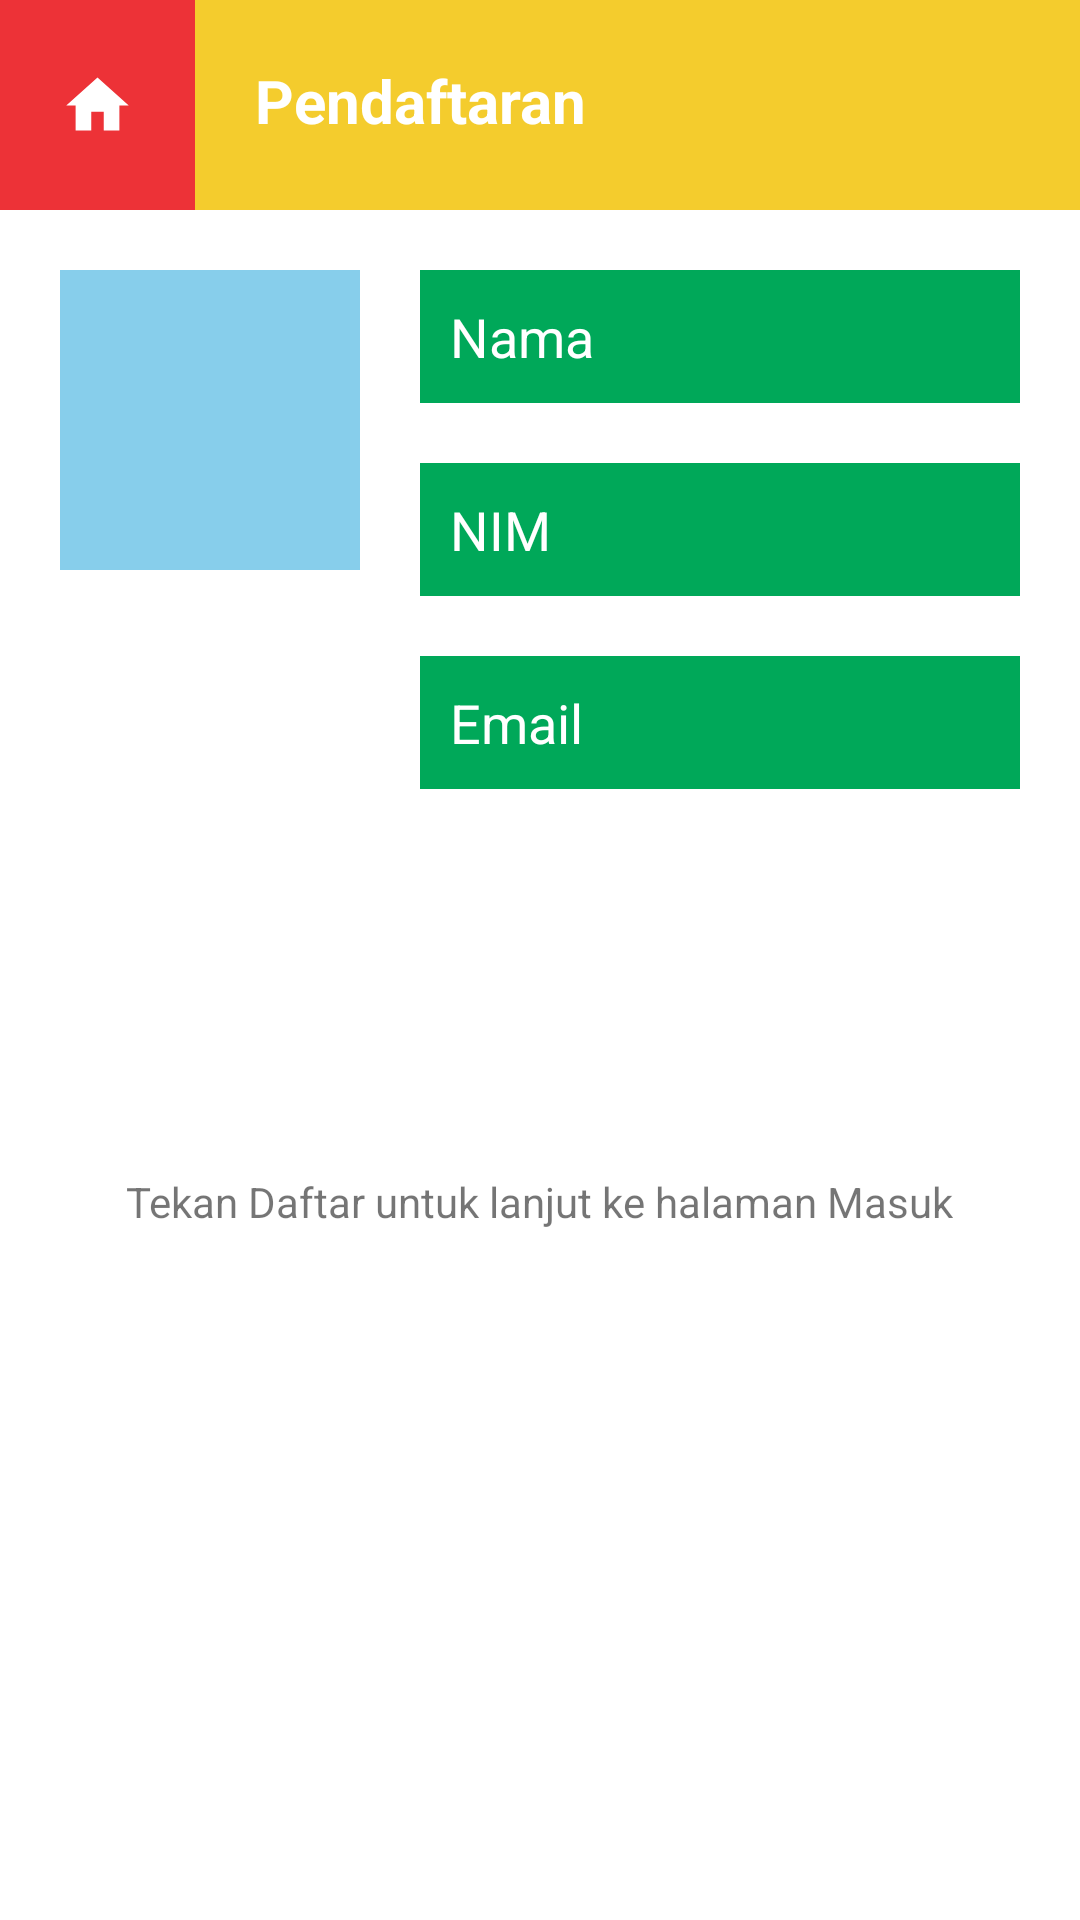

Reconstruct the res/layout file that produces this screen, plus the resources it refers to.
<!-- AndroidManifest.xml: application theme Theme.MagangStechoq -->
<!-- res/layout/activity_daftar.xml -->
<?xml version="1.0" encoding="utf-8"?>
<RelativeLayout xmlns:android="http://schemas.android.com/apk/res/android"
    android:layout_width="match_parent"
    android:layout_height="match_parent">

    
    <LinearLayout
        android:id="@+id/headerLayout"
        android:layout_width="match_parent"
        android:layout_height="wrap_content"
        android:orientation="horizontal">

        <ImageView
            android:id="@+id/homeButton"
            android:layout_width="wrap_content"
            android:layout_height="match_parent"
            android:background="@color/red"
            android:padding="20sp"
            android:src="@drawable/baseline_home_24" />

        <TextView
            android:id="@+id/titleText"
            android:layout_width="0dp"
            android:layout_height="wrap_content"
            android:layout_weight="1"
            android:height="70dp"
            android:background="@color/yellow"
            android:padding="20dp"
            android:text="@string/title_daftar"
            android:textColor="@color/white"
            android:textSize="20sp"
            android:textStyle="bold" />

    </LinearLayout>

    
    <LinearLayout
        android:id="@+id/form"
        android:layout_below="@id/headerLayout"
        android:layout_width="match_parent"
        android:layout_height="wrap_content"
        android:orientation="horizontal"
        android:padding="20dp"
        android:weightSum="3">

        
        <ImageView
            android:id="@+id/profileImage"
            android:layout_weight="1"
            android:layout_width="150dp"
            android:layout_height="100dp"
            android:layout_below="@id/headerLayout"
            android:layout_centerHorizontal="true"
            android:background="@color/light_blue"
            android:src="@drawable/baseline_person_24" />

        
        <LinearLayout
            android:id="@+id/input"
            android:layout_width="match_parent"
            android:layout_height="wrap_content"
            android:orientation="vertical">

            <EditText
                android:id="@+id/namaEditText"
                android:layout_width="match_parent"
                android:layout_height="wrap_content"
                android:background="@color/teal_200"
                android:layout_marginStart="20dp"
                android:layout_marginBottom="20dp"
                android:backgroundTint="@color/green"
                android:hint="@string/hint_nama"
                android:padding="10dp"
                android:textColor="@color/white"
                android:textColorHint="@color/white" />

            <EditText
                android:id="@+id/nimEditText"
                android:layout_width="match_parent"
                android:layout_height="wrap_content"
                android:layout_marginStart="20dp"
                android:layout_marginBottom="20dp"
                android:background="@color/teal_200"
                android:backgroundTint="@color/green"
                android:hint="@string/hint_nim"
                android:padding="10dp"
                android:textColor="@color/white"
                android:textColorHint="@color/white" />

            <EditText
                android:id="@+id/emailEditText"
                android:layout_width="match_parent"
                android:layout_height="wrap_content"
                android:layout_marginStart="20dp"
                android:layout_marginBottom="20dp"
                android:background="@color/teal_200"
                android:backgroundTint="@color/green"
                android:hint="@string/hint_email"
                android:padding="10dp"
                android:textColor="@color/white"
                android:textColorHint="@color/white" />

        </LinearLayout>

    </LinearLayout>

    
    <Button
        android:background="@drawable/selector_button"
        android:id="@+id/btnDaftar"
        android:layout_width="match_parent"
        android:layout_height="wrap_content"
        android:layout_below="@id/form"
        android:layout_marginStart="20dp"
        android:layout_marginEnd="20dp"
        android:backgroundTint="@color/dark_blue"
        android:padding="10dp"
        android:text="@string/button_daftar"
        android:textColor="@color/white" />

    <TextView
        android:id="@+id/lanjut"
        android:layout_width="wrap_content"
        android:layout_height="wrap_content"
        android:layout_below="@id/btnDaftar"
        android:layout_centerHorizontal="true"
        android:layout_marginTop="40dp"
        android:layout_marginBottom="32dp"
        android:text="Tekan Daftar untuk lanjut ke halaman Masuk"
        android:textSize="14sp"/>

</RelativeLayout>
<!-- resources referenced by this layout -->
<resources>
  <color name="dark_blue">#3E4095</color>
  <color name="green">#00A859</color>
  <color name="light_blue">#87CEEB</color>
  <color name="red">#ED3237</color>
  <color name="teal_200">#FF03DAC5</color>
  <color name="white">#FFFFFFFF</color>
  <color name="yellow">#F4CC2D</color>
  <!-- drawable baseline_home_24 (drawable) -->
  <vector android:height="25dp" android:tint="@color/white"
      android:viewportHeight="24" android:viewportWidth="24"
      android:width="25dp" xmlns:android="http://schemas.android.com/apk/res/android">
      <path android:fillColor="@android:color/white" android:pathData="M10,20v-6h4v6h5v-8h3L12,3 2,12h3v8z"/>
  </vector>
  <string name="button_daftar">DAFTAR</string>
  <string name="hint_email">Email</string>
  <string name="hint_nama">Nama</string>
  <string name="hint_nim">NIM</string>
  <string name="title_daftar">Pendaftaran</string>
  <style name="Theme.MagangStechoq" parent="Theme.MaterialComponents.DayNight.DarkActionBar">
          
          <item name="colorPrimary">@color/purple_500</item>
          <item name="colorPrimaryVariant">@color/purple_700</item>
          <item name="colorOnPrimary">@color/white</item>
          
          <item name="colorSecondary">@color/teal_200</item>
          <item name="colorSecondaryVariant">@color/teal_700</item>
          <item name="colorOnSecondary">@color/black</item>
          
          <item name="android:statusBarColor">?attr/colorPrimaryVariant</item>
          
      </style>
  <color name="purple_500">#4F62CC</color>
  <color name="purple_700">#3E4095</color>
  <color name="teal_700">#FF018786</color>
  <color name="black">#FF000000</color>
</resources>
